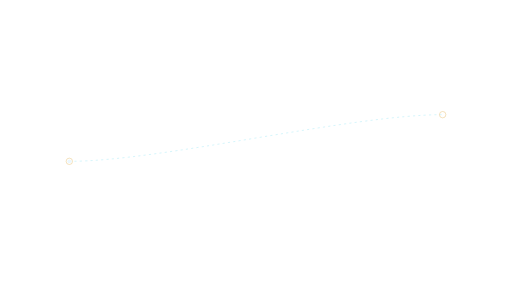
t = 0.00 s
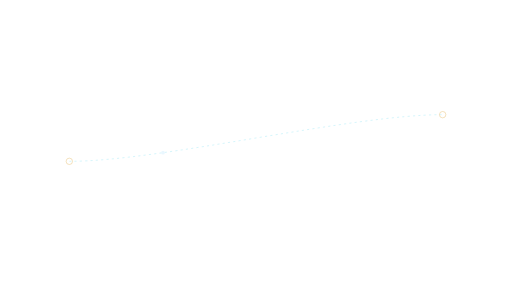
t = 1.03 s
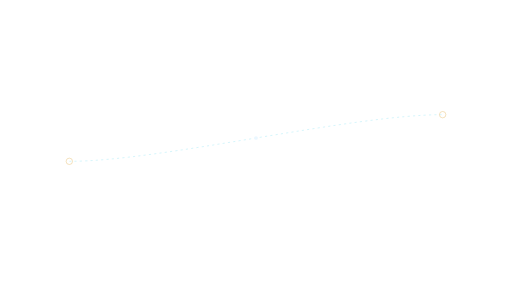
t = 2.05 s
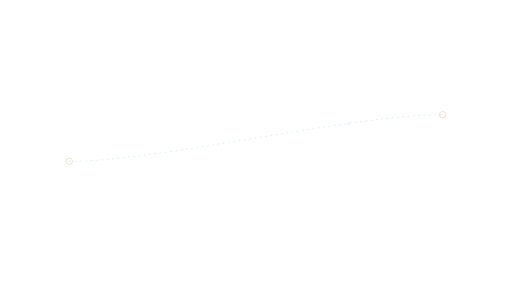
t = 3.08 s

The animated SVG that drew these frames (rendered in a browser with its animation timeline set to each time). Animation: 1 SMIL element (animateMotion=1); one cycle of 4.10 s, repeats indefinitely.

<svg xmlns="http://www.w3.org/2000/svg" xmlns:xlink="http://www.w3.org/1999/xlink" width="1920" height="1080" viewBox="0 0 1920 1080" role="img" aria-labelledby="title desc"><title id="title">Connection trace — Lower detail</title><desc id="desc">Trace a relationship between two actual labeled elements. Loop duration 4.1 seconds. Animate in a modern browser. To use in PowerPoint/video, render frames or record a timed browser playback; SVG import may be static. Transparent source canvas; export alpha as WebM/ProRes 4444 when needed. Preserve animation duration and 1920x1080 aspect ratio. Original artwork, CC BY 4.0. Attribution: AI Update Sources.</desc><defs><linearGradient id="bg" x1="0" y1="0" x2="1" y2="1"><stop stop-color="#061423"/><stop offset="1" stop-color="#0c273d"/></linearGradient><radialGradient id="soft"><stop stop-color="#53d5ec" stop-opacity=".13"/><stop offset="1" stop-color="#53d5ec" stop-opacity="0"/></radialGradient><radialGradient id="quiet"><stop stop-color="#061423" stop-opacity=".40"/><stop offset=".55" stop-color="#061423" stop-opacity=".25"/><stop offset="1" stop-color="#061423" stop-opacity="0"/></radialGradient><linearGradient id="ribbon"><stop stop-color="#53d5ec"/><stop offset=".6" stop-color="#eaf7ff"/><stop offset="1" stop-color="#e5bb69"/></linearGradient></defs><path d="M 260 605 C 600 605 1320 430 1660 430" fill="none" stroke="#53d5ec" stroke-width="2" opacity="0.45" stroke-dasharray="8 12"/><circle cx="260.00" cy="605.00" r="12.00" fill="none" stroke="#e5bb69" stroke-width="2" opacity="0.8" /><circle cx="1660.00" cy="430.00" r="12.00" fill="none" stroke="#e5bb69" stroke-width="2" opacity="0.8" /><circle r="7" fill="#eaf7ff"><animateMotion path="M 260 605 C 600 605 1320 430 1660 430" dur="4.1s" repeatCount="indefinite"/></circle></svg>
